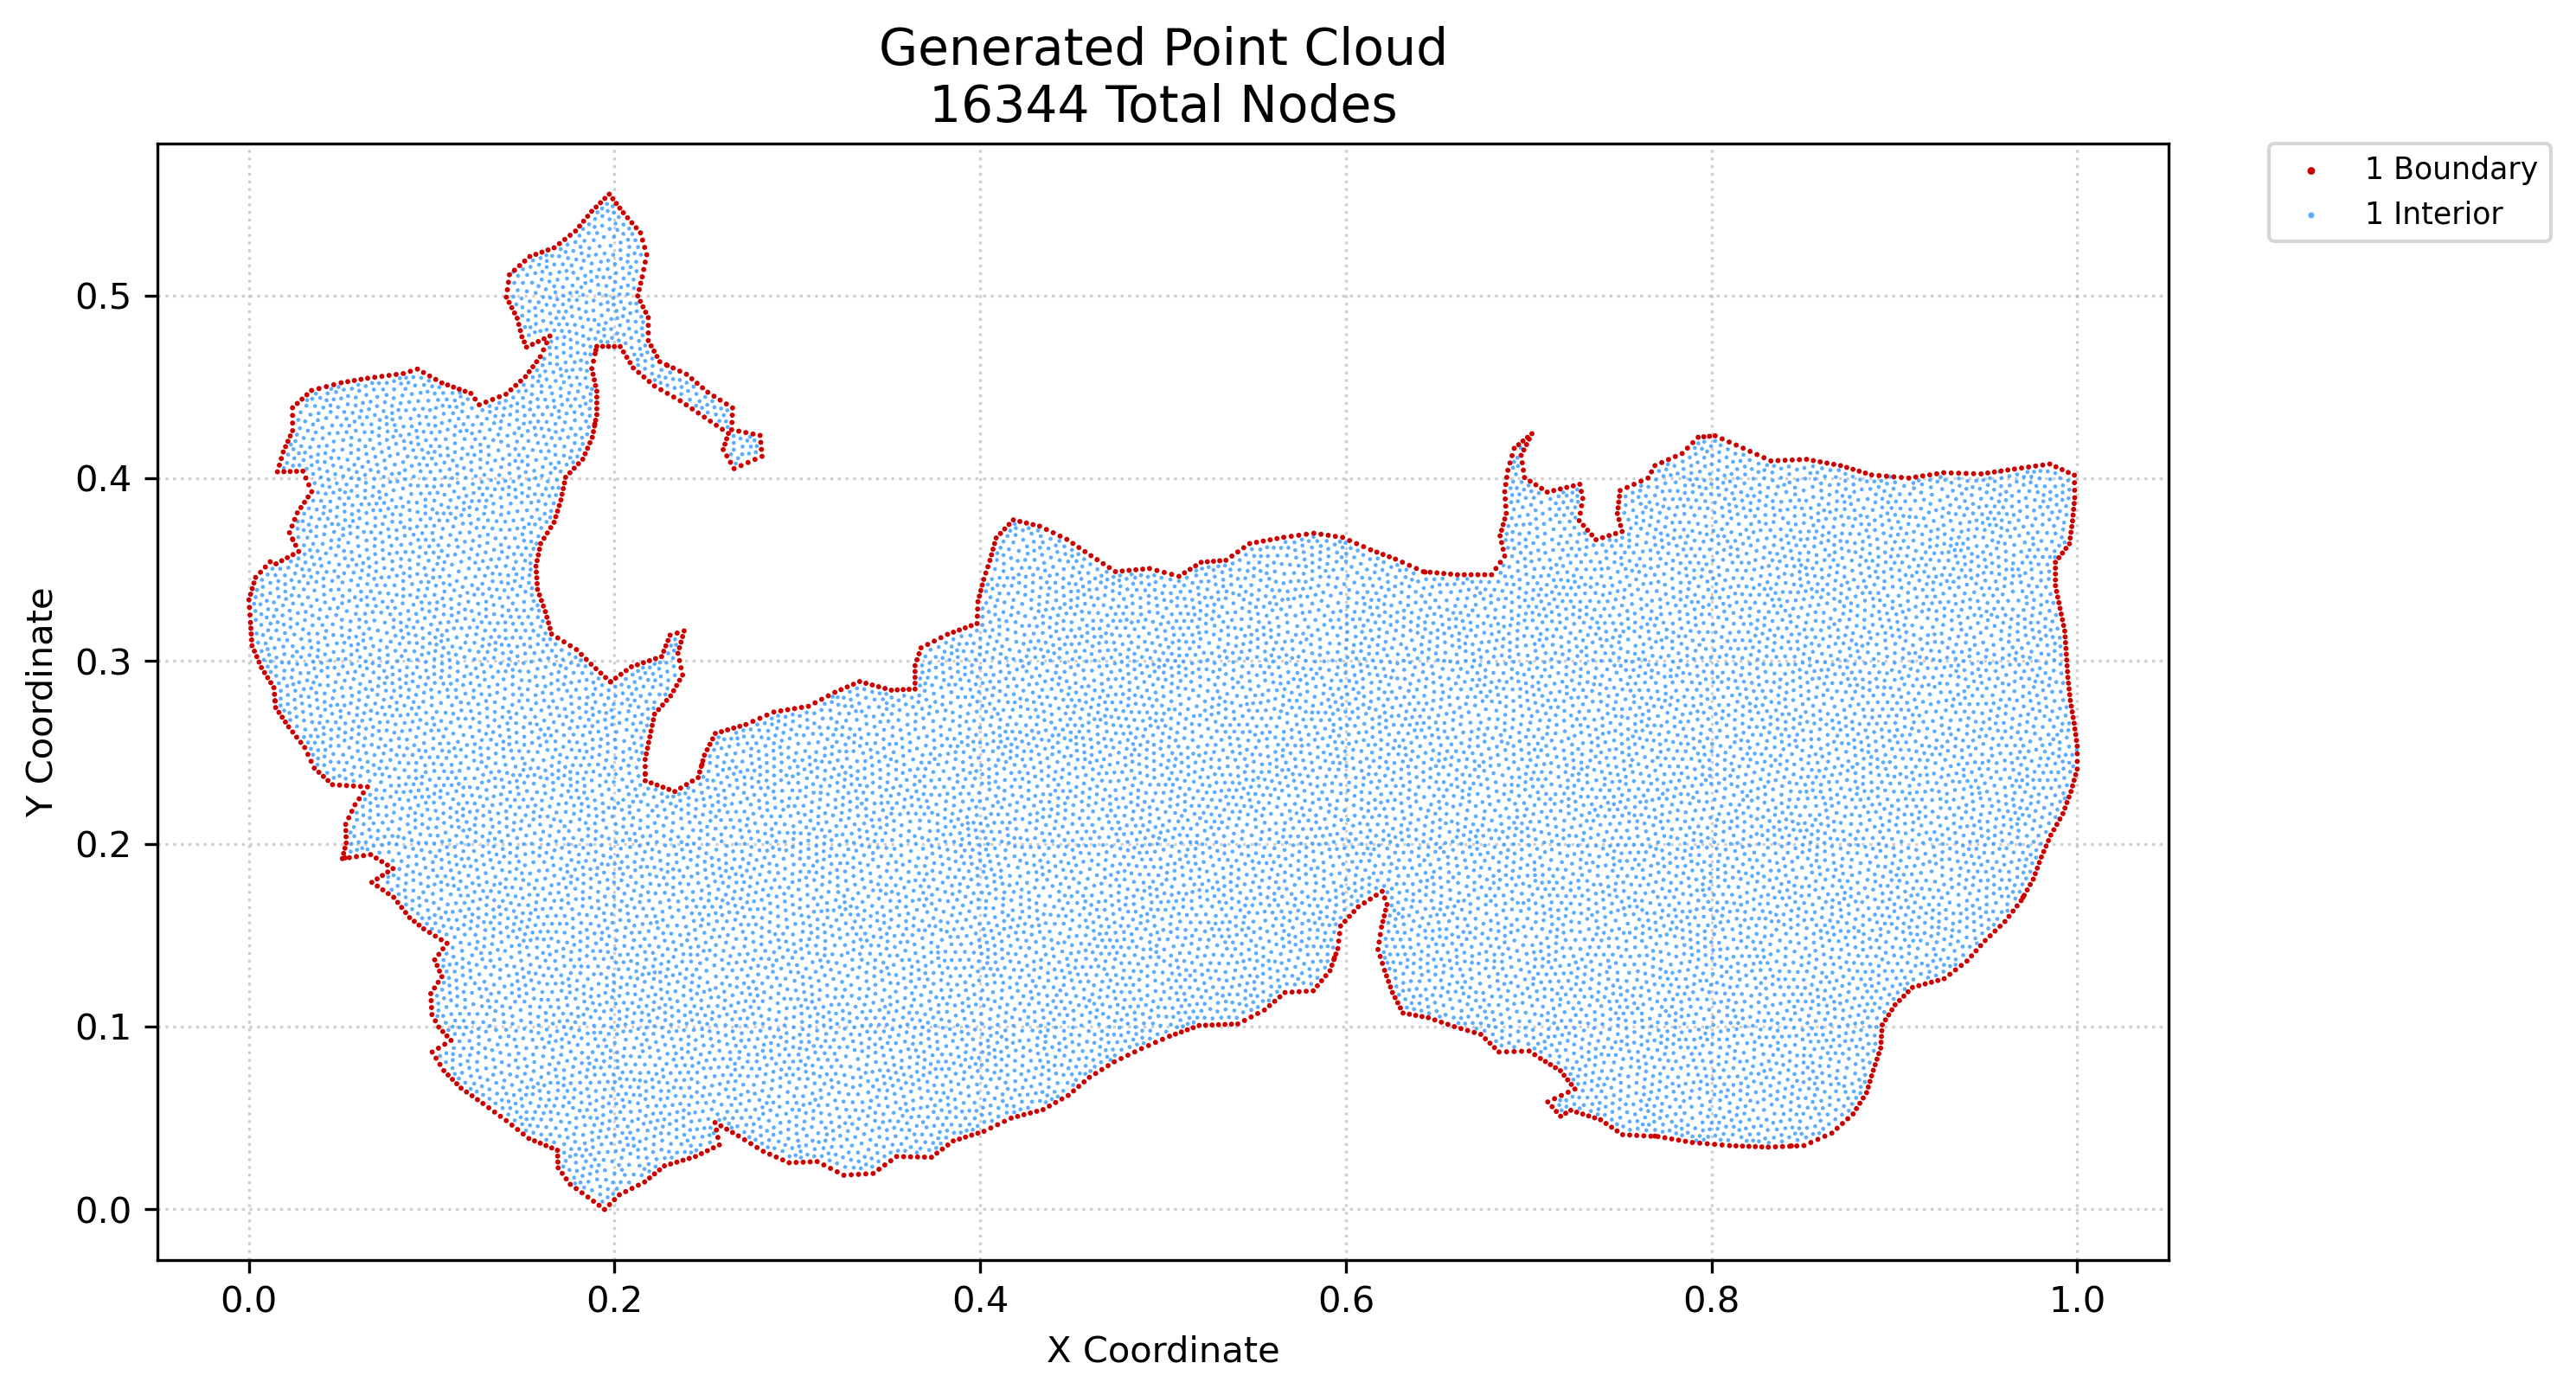

The file beside this chart, header and first rows:
x, y, region, classification
0.0, 0.3335, 1, boundary
0.0005688, 0.3252, 1, boundary
0.0002844, 0.3294, 1, boundary
0.0008532, 0.3211, 1, boundary
0.0009104, 0.3366, 1, boundary
0.00128, 0.3148, 1, boundary
0.001067, 0.3179, 1, boundary
0.001706, 0.3084, 1, boundary
0.001493, 0.3116, 1, boundary
0.001821, 0.3396, 1, boundary
0.002986, 0.3054, 1, boundary
0.002731, 0.3427, 1, boundary
0.003642, 0.3457, 1, boundary
0.004266, 0.3024, 1, boundary
0.005546, 0.2994, 1, boundary
0.006318, 0.3486, 1, boundary
0.006826, 0.2964, 1, boundary
0.008532, 0.2937, 1, boundary
0.008994, 0.3515, 1, boundary
0.01024, 0.2909, 1, boundary
0.01195, 0.2882, 1, boundary
0.01167, 0.3543, 1, boundary
0.01398, 0.2818, 1, boundary
0.01365, 0.2854, 1, boundary
0.0143, 0.2782, 1, boundary
0.01463, 0.2746, 1, boundary
0.01482, 0.3532, 1, boundary
0.01561, 0.4035, 1, boundary
0.01641, 0.2719, 1, boundary
0.01666, 0.4072, 1, boundary
0.01772, 0.4108, 1, boundary
0.01818, 0.2693, 1, boundary
0.01792, 0.3549, 1, boundary
0.01909, 0.4036, 1, boundary
0.01877, 0.4144, 1, boundary
0.01996, 0.2667, 1, boundary
0.02005, 0.4173, 1, boundary
0.02102, 0.3566, 1, boundary
0.02133, 0.4202, 1, boundary
0.02174, 0.264, 1, boundary
0.02218, 0.3702, 1, boundary
0.02257, 0.4037, 1, boundary
0.02261, 0.4231, 1, boundary
0.02361, 0.3738, 1, boundary
0.02393, 0.2612, 1, boundary
0.02386, 0.3668, 1, boundary
0.02389, 0.426, 1, boundary
0.02387, 0.4302, 1, boundary
0.02386, 0.4344, 1, boundary
0.02384, 0.4386, 1, boundary
0.02412, 0.3583, 1, boundary
0.02503, 0.3775, 1, boundary
0.02554, 0.3634, 1, boundary
0.02613, 0.2584, 1, boundary
0.02605, 0.4038, 1, boundary
0.02645, 0.3811, 1, boundary
0.02645, 0.4409, 1, boundary
0.02722, 0.3599, 1, boundary
0.02832, 0.2555, 1, boundary
0.02842, 0.384, 1, boundary
... 16,284 more rows
